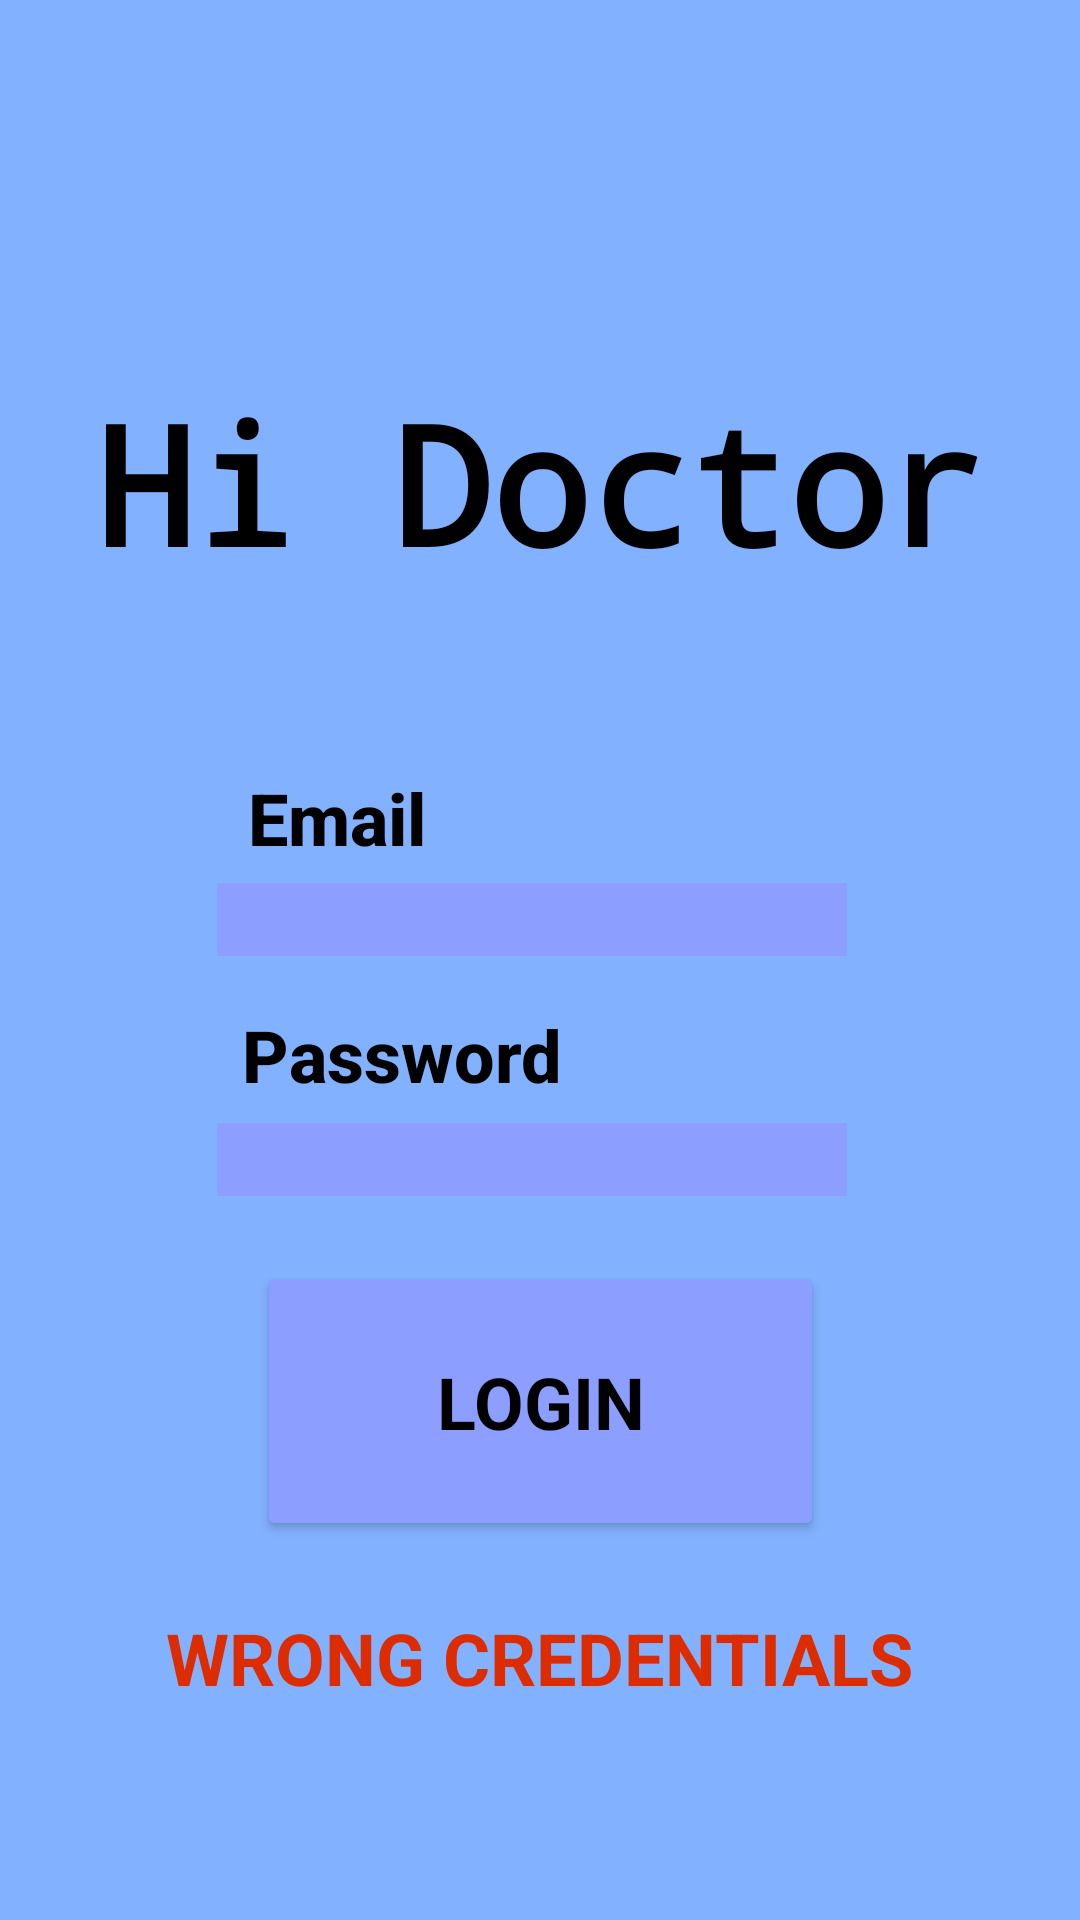

Produce the Android XML layout that renders to this screen, including the resource entries it uses.
<!-- AndroidManifest.xml: application theme Theme.HiDoctor -->
<!-- res/layout/activity_login.xml -->
<?xml version="1.0" encoding="utf-8"?>
<androidx.constraintlayout.widget.ConstraintLayout xmlns:android="http://schemas.android.com/apk/res/android"
    xmlns:app="http://schemas.android.com/apk/res-auto"
    xmlns:tools="http://schemas.android.com/tools"
    android:layout_width="match_parent"
    android:layout_height="match_parent"
    android:background="#8C9EFF"
    tools:context=".Login">

    <view
        android:id="@+id/view"
        class="com.google.android.material.textfield.TextInputLayout"
        android:layout_width="413dp"
        android:layout_height="739dp"
        android:background="#82B1FF"
        app:layout_constraintBottom_toBottomOf="parent"
        app:layout_constraintEnd_toEndOf="parent"
        app:layout_constraintStart_toStartOf="parent"
        app:layout_constraintTop_toTopOf="parent" />

    <Button
        android:id="@+id/login"
        android:layout_width="189dp"
        android:layout_height="93dp"
        android:soundEffectsEnabled="true"
        android:text="Login"
        android:textColor="#000000"
        android:textSize="24sp"
        android:textStyle="bold"
        android:typeface="sans"
        app:backgroundTint="#8C9EFF"
        app:icon="@android:drawable/ic_lock_idle_lock"
        app:iconSize="50dp"
        app:iconTint="#000000"
        app:layout_constraintBottom_toBottomOf="parent"
        app:layout_constraintEnd_toEndOf="parent"
        app:layout_constraintStart_toStartOf="parent"
        app:layout_constraintTop_toTopOf="parent"
        app:layout_constraintVertical_bias="0.769"
        app:shapeAppearance="@style/TextAppearance.AppCompat.Light.SearchResult.Title" />

    <TextView
        android:id="@+id/tvTitle"
        android:layout_width="wrap_content"
        android:layout_height="wrap_content"
        android:gravity="center"
        android:rotationX="0"
        android:rotationY="0"
        android:text="Hi Doctor"
        android:textAppearance="@style/TextAppearance.AppCompat.Large"
        android:textColor="#000000"
        android:textSize="55sp"
        android:textStyle="bold"
        android:typeface="monospace"
        app:layout_constraintBottom_toBottomOf="parent"
        app:layout_constraintEnd_toEndOf="parent"
        app:layout_constraintStart_toStartOf="parent"
        app:layout_constraintTop_toTopOf="parent"
        app:layout_constraintVertical_bias="0.219" />

    <TextView
        android:id="@+id/tvTitle3"
        android:layout_width="wrap_content"
        android:layout_height="wrap_content"
        android:text="Email"
        android:textAppearance="@style/TextAppearance.AppCompat.Body2"
        android:textColor="#000000"
        android:textSize="24sp"
        android:textStyle="bold"
        app:layout_constraintBottom_toBottomOf="parent"
        app:layout_constraintEnd_toEndOf="parent"
        app:layout_constraintHorizontal_bias="0.275"
        app:layout_constraintStart_toStartOf="parent"
        app:layout_constraintTop_toTopOf="parent"
        app:layout_constraintVertical_bias="0.422" />

    <EditText
        android:id="@+id/email"
        android:layout_width="wrap_content"
        android:layout_height="wrap_content"
        android:background="#8C9EFF"
        android:ems="10"
        android:inputType="textEmailAddress"
        app:layout_constraintBottom_toBottomOf="parent"
        app:layout_constraintEnd_toEndOf="parent"
        app:layout_constraintHorizontal_bias="0.482"
        app:layout_constraintStart_toStartOf="parent"
        app:layout_constraintTop_toTopOf="parent"
        app:layout_constraintVertical_bias="0.478" />

    <EditText
        android:id="@+id/password"
        android:layout_width="wrap_content"
        android:layout_height="wrap_content"
        android:background="#8C9EFF"
        android:ems="10"
        android:inputType="textPassword"
        app:layout_constraintBottom_toBottomOf="parent"
        app:layout_constraintEnd_toEndOf="parent"
        app:layout_constraintHorizontal_bias="0.482"
        app:layout_constraintStart_toStartOf="parent"
        app:layout_constraintTop_toTopOf="parent"
        app:layout_constraintVertical_bias="0.608" />

    <TextView
        android:id="@+id/labelPassword"
        android:layout_width="wrap_content"
        android:layout_height="wrap_content"
        android:text="Password"
        android:textAppearance="@style/TextAppearance.AppCompat.Body2"
        android:textColor="#000000"
        android:textSize="24sp"
        android:textStyle="bold"
        app:layout_constraintBottom_toBottomOf="parent"
        app:layout_constraintEnd_toEndOf="parent"
        app:layout_constraintHorizontal_bias="0.318"
        app:layout_constraintStart_toStartOf="parent"
        app:layout_constraintTop_toTopOf="parent"
        app:layout_constraintVertical_bias="0.552" />

    <TextView
        android:id="@+id/error"
        android:layout_width="wrap_content"
        android:layout_height="wrap_content"
        android:background="#82B1FF"
        android:text="WRONG CREDENTIALS"
        android:textColor="#DD2C00"
        android:textSize="24sp"
        android:textStyle="bold"
        app:layout_constraintBottom_toBottomOf="parent"
        app:layout_constraintEnd_toEndOf="parent"
        app:layout_constraintHorizontal_bias="0.498"
        app:layout_constraintStart_toStartOf="parent"
        app:layout_constraintTop_toBottomOf="@+id/login"
        app:layout_constraintVertical_bias="0.242" />

</androidx.constraintlayout.widget.ConstraintLayout>
<!-- resources referenced by this layout -->
<resources>
  <style name="Theme.HiDoctor" parent="Theme.MaterialComponents.DayNight.DarkActionBar">
          
          <item name="colorPrimary">@color/purple_500</item>
          <item name="colorPrimaryVariant">@color/black</item>
          <item name="colorOnPrimary">@color/white</item>
          
          <item name="colorSecondary">@color/purple_500</item>
          <item name="colorSecondaryVariant">@color/purple_500</item>
          <item name="colorOnSecondary">@color/black</item>
          
          <item name="android:statusBarColor" tools:targetApi="l">?attr/colorPrimaryVariant</item>
          
      </style>
  <!-- not gathered from this repository: default colours our renderer supplied (Android Studio template values) -->
  <color name="purple_500">#FF6200EE</color>
  <color name="black">#FF000000</color>
  <color name="white">#FFFFFFFF</color>
</resources>
